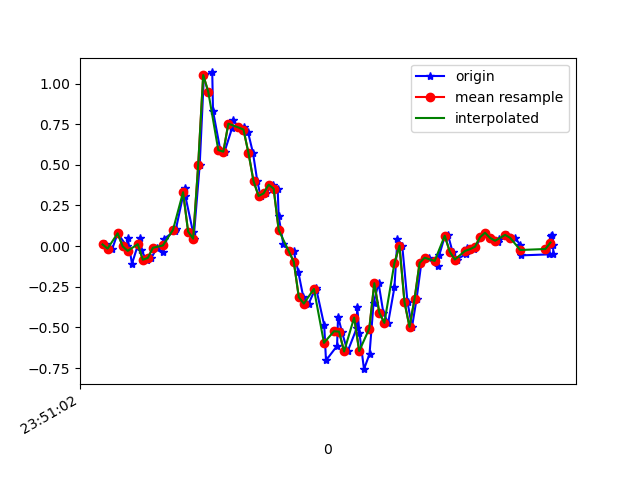

Values plotted in this chart, from the file beside it:
1617666662569, 362299268602867, 0.01046546, 0.22793044, 0.01353603
1617666662599, 362299287641155, -0.01519, 0.00191, 9.7E-5
1617666662620, 362299306679427, 0.07888, 0.08254, -0.003568
1617666662657, 362299325692931, -0.001752, -0.05673, -0.002346
1617666662660, 362299344731219, 0.04956, 0.2194, -0.002346
1617666662677, 362299363764787, -0.108, -0.09216, 0.009871
1617666662709, 362299382804995, 0.04834, 0.1265, -0.02922
1617666662712, 362299401820387, -0.02374, 0.1204, 0.03064
1617666662736, 362299420860579, -0.08361, -0.2718, -0.003568
1617666662754, 362299439876003, -0.07261, 0.3269, -0.03045
1617666662776, 362299458916227, -0.0103, 0.009241, 0.03553
1617666662800, 362299477942243, -0.03596, -0.01275, -0.01334
1617666662803, 362299496983139, 0.04467, 0.267, 0.01598
1617666662848, 362299515999203, 0.09232, -0.3622, 0.05141
1617666662852, 362299535040099, 0.1082, 0.02146, 0.004984
1617666662886, 362299554056195, 0.355, -0.02252, 0.1186
1617666662889, 362299573110851, 0.3086, -0.3597, 0.1992
1617666662919, 362299592152451, 0.08988, -0.3402, 0.1553
1617666662922, 362299611169283, 0.0459, -0.4233, 0.04041
1617666662946, 362299630210915, 0.4967, -0.7714, -0.1441
1617666662963, 362299649227715, 1.053, -1.115, -0.2491
1617666662996, 362299668257091, 1.068, -1.43, -0.3127
1617666662999, 362299687298115, 0.8315, -1.7, -0.3151
1617666663028, 362299706314435, 0.5908, -1.894, -0.3176
1617666663045, 362299725355523, 0.581, -2.033, -0.3285
1617666663075, 362299744371779, 0.7276, -2.158, -0.3554
1617666663078, 362299763412867, 0.7789, -2.25, -0.3725
1617666663100, 362299782442819, 0.7301, -2.262, -0.375
1617666663121, 362299801484419, 0.7325, -2.192, -0.3701
1617666663138, 362299820501251, 0.702, -2.121, -0.353
1617666663158, 362299839542787, 0.5725, -2.043, -0.3395
1617666663175, 362299858584387, 0.4002, -1.936, -0.3469
1617666663188, 362299877595459, 0.3086, -1.782, -0.3542
1617666663209, 362299896636867, 0.3245, -1.566, -0.3457
1617666663236, 362299915653507, 0.3782, -1.311, -0.3041
1617666663256, 362299934694915, 0.3538, -1.021, -0.2491
1617666663260, 362299953711491, 0.1827, -0.7214, -0.2088
1617666663278, 362299972754691, 0.01535, -0.4159, -0.1563
1617666663306, 362299991771331, -0.03107, -0.1007, -0.06832
1617666663320, 362300010812803, -0.0323, 0.1998, 0.01842
1617666663338, 362300029829507, -0.1594, 0.4662, 0.08317
1617666663358, 362300048870915, -0.3145, 0.7056, 0.1357
1617666663379, 362300067912387, -0.3536, 0.9536, 0.1858
1617666663407, 362300086928195, -0.2583, 1.171, 0.2689
1617666663410, 362300105969603, -0.2681, 1.313, 0.363
1617666663441, 362300124986243, -0.4868, 1.419, 0.4289
1617666663448, 362300144027715, -0.703, 1.519, 0.4448
1617666663492, 362300163069123, -0.6138, 1.613, 0.4509
1617666663496, 362300182087939, -0.433, 1.695, 0.4656
1617666663511, 362300201129411, -0.5259, 1.736, 0.4509
1617666663534, 362300220146115, -0.648, 1.781, 0.4192
1617666663570, 362300239187523, -0.5051, 1.826, 0.4167
1617666663572, 362300258204227, -0.3732, 1.791, 0.4509
1617666663581, 362300277243843, -0.5344, 1.721, 0.4534
1617666663599, 362300296260419, -0.7568, 1.641, 0.4045
1617666663621, 362300315301827, -0.6639, 1.584, 0.3312
1617666663637, 362300334318531, -0.3512, 1.484, 0.2982
1617666663657, 362300353359939, -0.2278, 1.345, 0.2823
1617666663676, 362300372376643, -0.4098, 1.189, 0.2396
1617666663695, 362300391413315, -0.4721, 1.106, 0.1785
1617666663720, 362300410429891, -0.2534, 1.026, 0.1504
... 32 more rows
